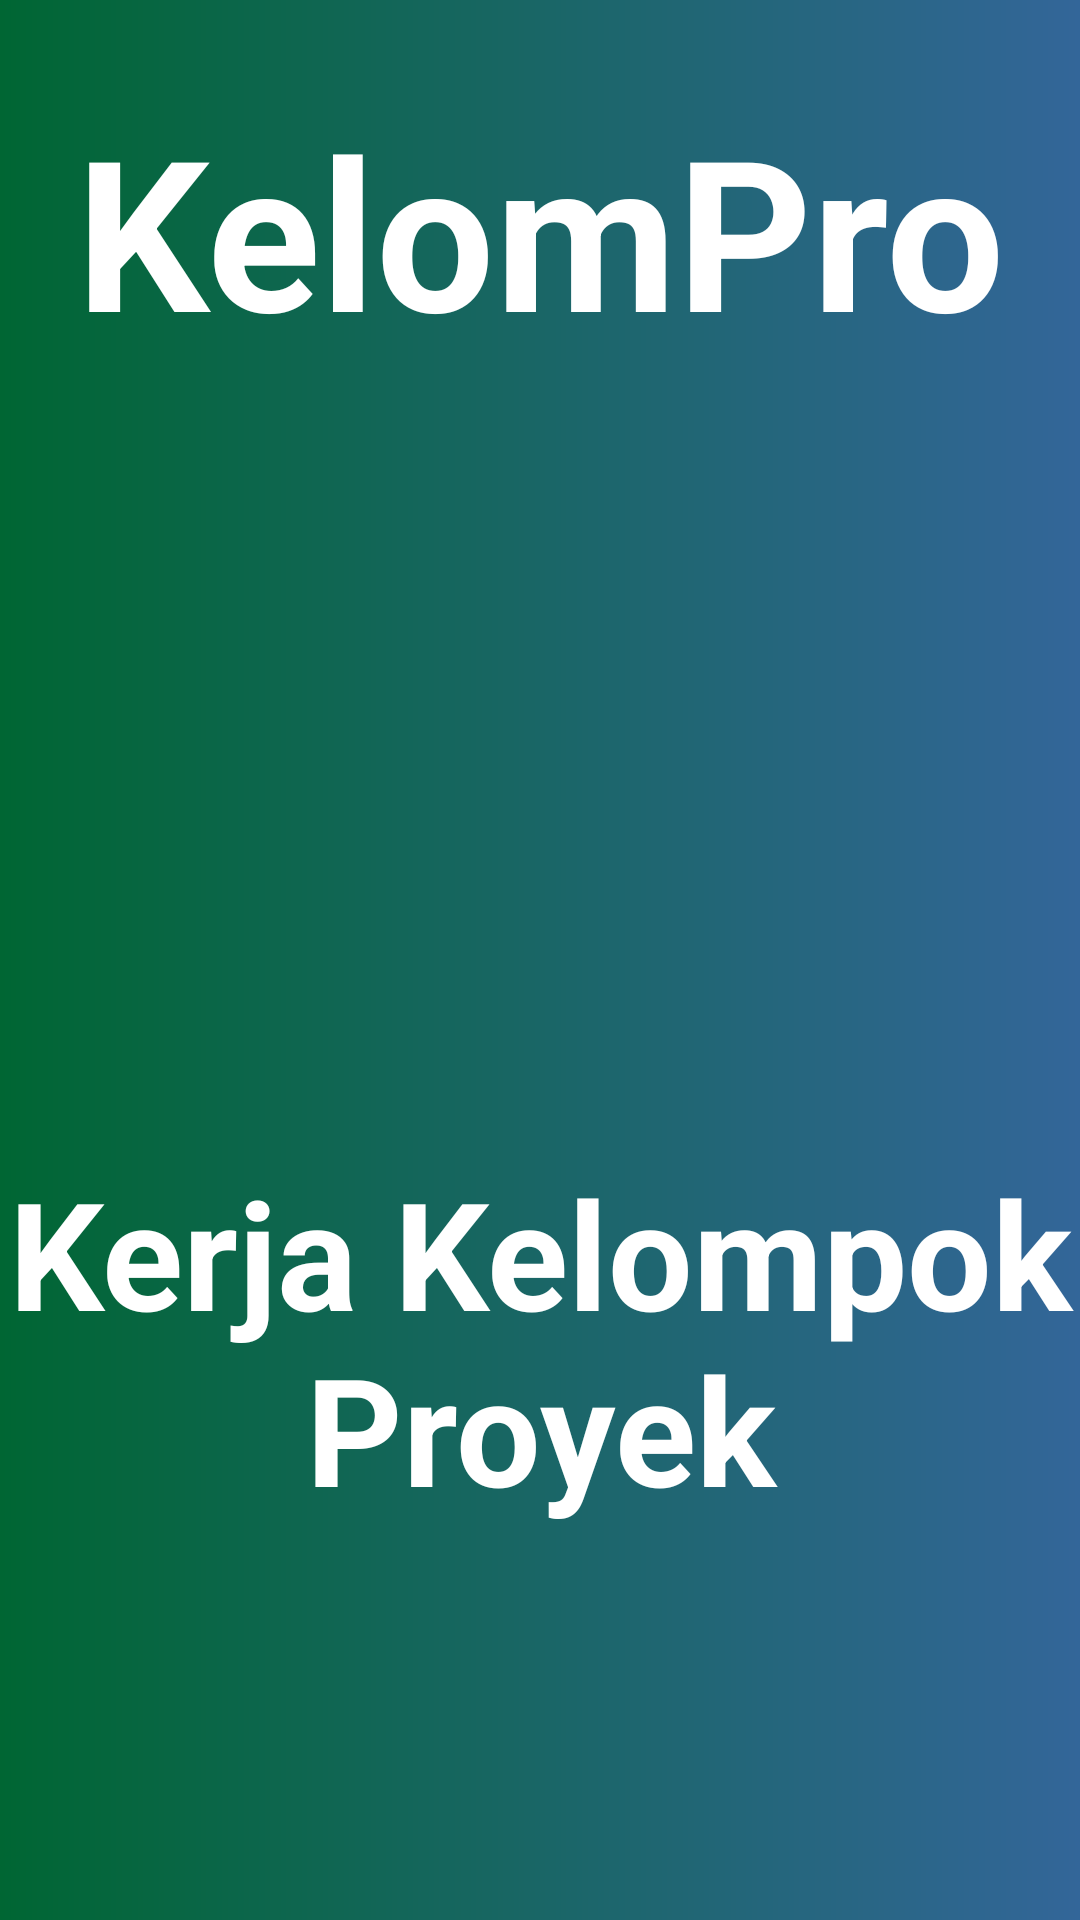

This screen was rendered from an Android layout file. Write that file and the resources it references.
<!-- AndroidManifest.xml: activity theme AppTheme -->
<!-- res/layout/activity_splash.xml -->
<?xml version="1.0" encoding="utf-8"?>
<androidx.constraintlayout.widget.ConstraintLayout xmlns:android="http://schemas.android.com/apk/res/android"
    xmlns:app="http://schemas.android.com/apk/res-auto"
    xmlns:tools="http://schemas.android.com/tools"
    android:layout_width="match_parent"
    android:layout_height="match_parent"
    tools:context=".ui.activities.SplashActivity"
    android:layout_gravity="center"
    android:background="@drawable/app_gradient_color_background">

    <TextView
        android:id="@+id/tv_app_name"
        android:layout_width="wrap_content"
        android:layout_height="wrap_content"
        android:textStyle="bold"
        android:text="KelomPro"
        android:layout_marginTop="30dp"
        android:textSize="70sp"
        android:gravity="center"
        app:layout_constraintTop_toTopOf="parent"
        app:layout_constraintStart_toStartOf="parent"
        app:layout_constraintEnd_toEndOf="parent"
        android:textColor="@color/white"/>

    <ImageView
        android:id="@+id/iv_icon"
        android:layout_width="wrap_content"
        android:layout_height="wrap_content"
        android:src="@drawable/ic_task_image"
        app:layout_constraintTop_toBottomOf="@id/tv_app_name"
        app:layout_constraintBottom_toTopOf="@id/tv_app_desc"
        app:layout_constraintStart_toStartOf="parent"
        app:layout_constraintEnd_toEndOf="parent"/>

    <TextView
        android:id="@+id/tv_app_desc"
        android:layout_width="wrap_content"
        android:layout_height="wrap_content"
        android:textStyle="bold"
        android:text="Kerja Kelompok Proyek"
        android:textSize="50sp"
        android:textColor="@color/white"
        android:gravity="center"
        app:layout_constraintTop_toBottomOf="@id/iv_icon"
        app:layout_constraintStart_toStartOf="parent"
        app:layout_constraintEnd_toEndOf="parent"
        app:layout_constraintBottom_toBottomOf="parent"/>



</androidx.constraintlayout.widget.ConstraintLayout>
<!-- resources referenced by this layout -->
<resources>
  <color name="white">#FFFFFF</color>
  <!-- drawable app_gradient_color_background (drawable-xhdpi) -->
  <?xml version="1.0" encoding="utf-8"?>
  
  <shape xmlns:android="http://schemas.android.com/apk/res/android"
      android:shape="rectangle">
  
      <gradient
          android:angle="360"
          android:endColor="@color/blue_gpt"
          android:startColor="@color/green_gpt"
          android:type="linear" />
  
  </shape>
  <style name="AppTheme" parent="Theme.MaterialComponents.Light.NoActionBar.Bridge">
          <item name="colorOnSurfaceVariant">@color/blue_gpt</item>
      </style>
  <color name="blue_gpt">#336699</color>
  <color name="green_gpt">#006633</color>
</resources>
